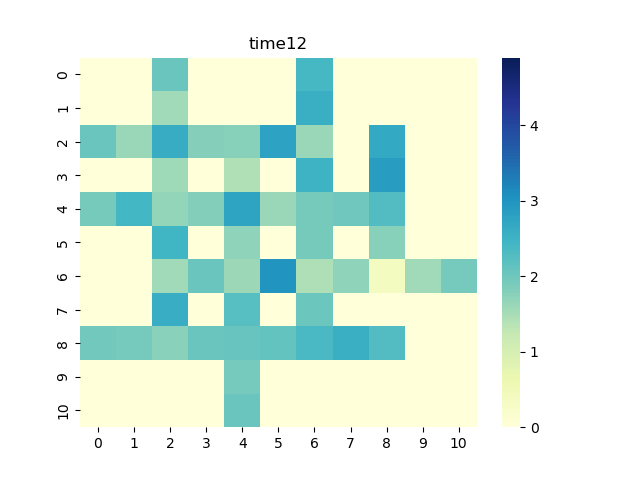

The file beside this chart, header and first rows:
0, 1, 2, 3, 4, 5, 6, 7, 8, 9, 10
0.0, 0.0, 2.066, 0.0, 0.0, 0.0, 2.398, 0.0, 0.0, 0.0, 0.0
0.0, 0.0, 1.563, 0.0, 0.0, 0.0, 2.57, 0.0, 0.0, 0.0, 0.0
2.053, 1.624, 2.605, 1.785, 1.779, 2.794, 1.626, 0.0, 2.672, 0.0, 0.0
0.0, 0.0, 1.575, 0.0, 1.432, 0.0, 2.494, 0.0, 2.878, 0.0, 0.0
1.928, 2.429, 1.669, 1.818, 2.746, 1.62, 1.918, 2, 2.28, 0.0, 0.0
0.0, 0.0, 2.461, 0.0, 1.709, 0.0, 1.927, 0.0, 1.777, 0.0, 0.0
0.0, 0.0, 1.56, 2.061, 1.592, 3.002, 1.449, 1.72, 0.376, 1.555, 1.945
0.0, 0.0, 2.586, 0.0, 2.224, 0.0, 2.047, 0.0, 0.0, 0.0, 0.0
1.964, 1.939, 1.747, 2.059, 2.085, 2.119, 2.368, 2.571, 2.287, 0.0, 0.0
0.0, 0.0, 0.0, 0.0, 1.945, 0.0, 0.0, 0.0, 0.0, 0.0, 0.0
0.0, 0.0, 0.0, 0.0, 2.05, 0.0, 0.0, 0.0, 0.0, 0.0, 0.0
